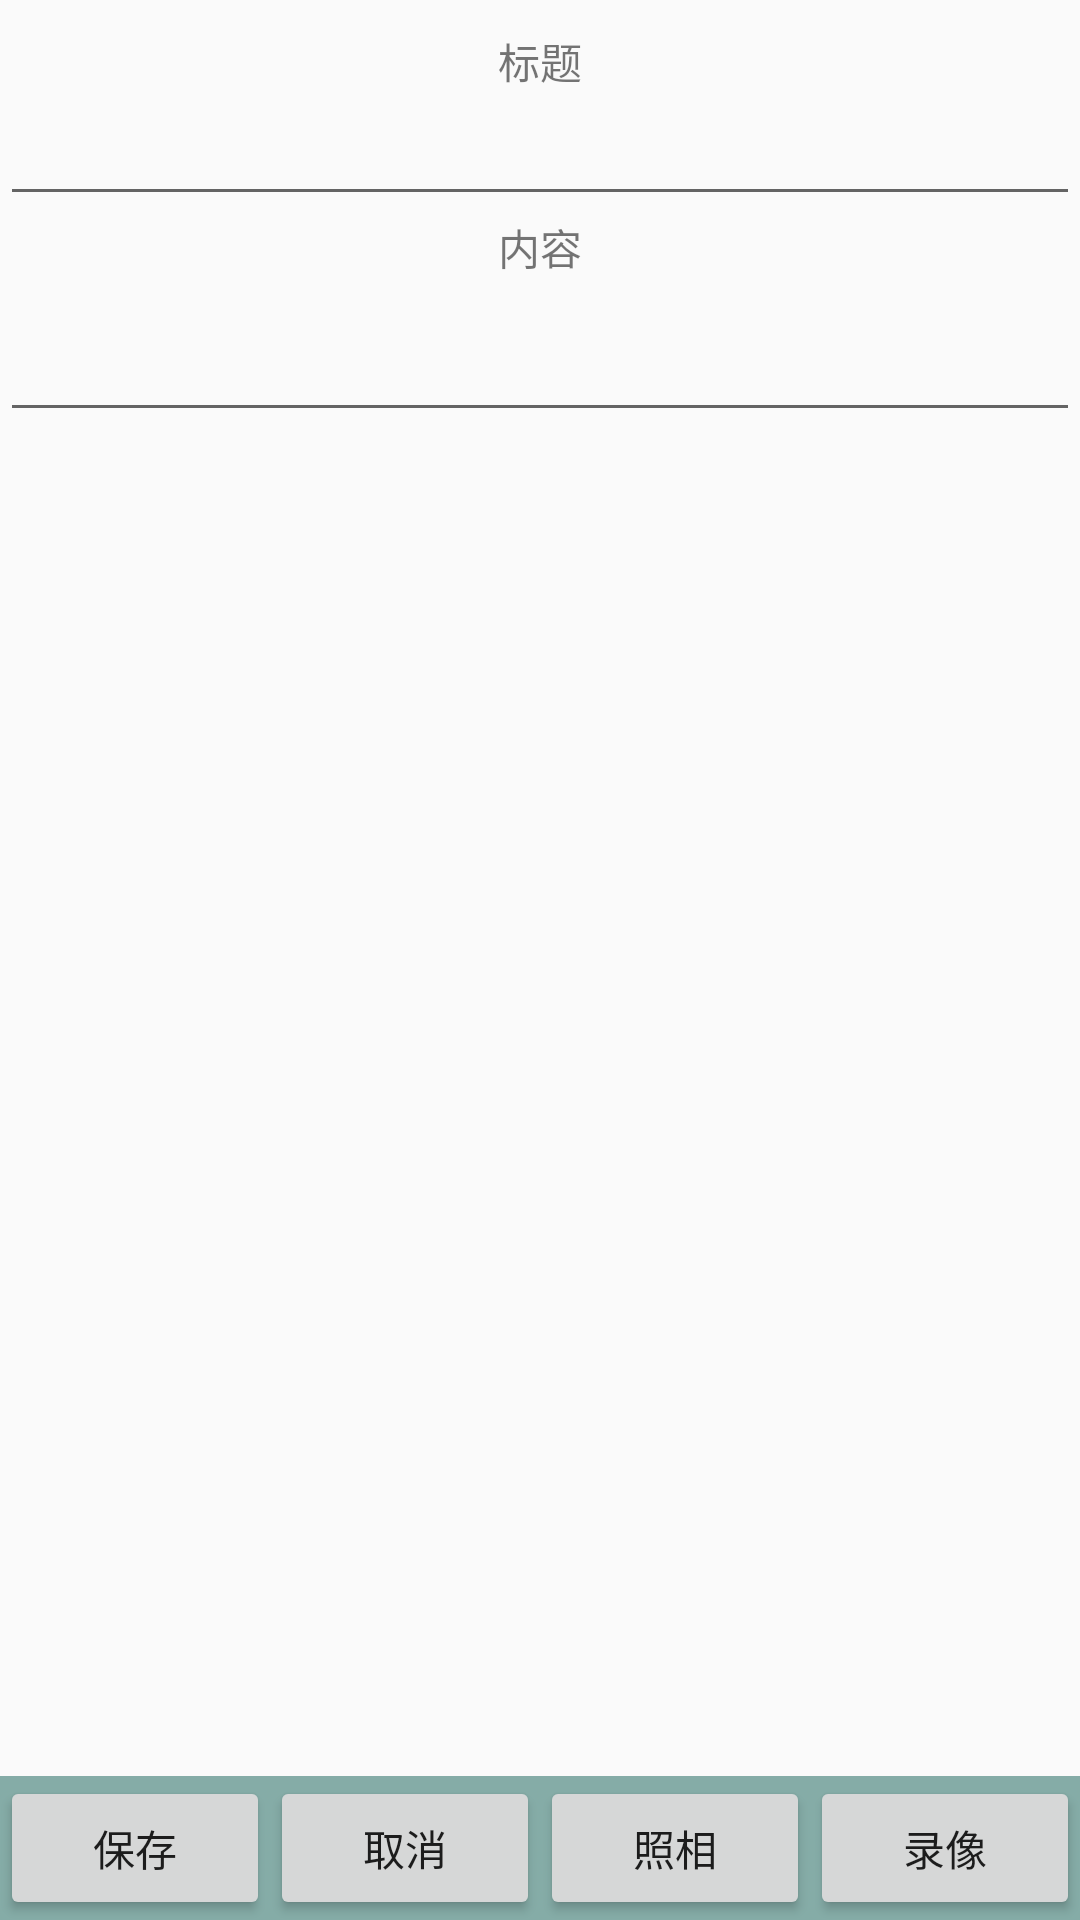

Produce the Android XML layout that renders to this screen, including the resource entries it uses.
<!-- AndroidManifest.xml: application theme AppTheme -->
<!-- res/layout/editnote.xml -->
<?xml version="1.0" encoding="utf-8"?>
<RelativeLayout xmlns:android="http://schemas.android.com/apk/res/android"
    android:layout_width="match_parent"
    android:layout_height="match_parent"
    android:orientation="vertical"
    android:weightSum="1">

    <LinearLayout
        android:id="@+id/header"
        android:layout_marginTop="10dp"
        android:layout_width="match_parent"
        android:layout_height="wrap_content"
        android:orientation="vertical">
    <TextView
        android:layout_width="wrap_content"
        android:layout_height="wrap_content"
        android:text="标题"
        android:id="@+id/title_tv"
        android:layout_gravity="center_horizontal" />

    <EditText
        android:layout_width="match_parent"
        android:layout_height="wrap_content"
        android:id="@+id/title_et"
        android:layout_gravity="center_horizontal"
        android:gravity="center"/>

    <TextView
        android:layout_width="wrap_content"
        android:layout_height="wrap_content"
        android:text="内容"
        android:id="@+id/content_tv"
        android:layout_gravity="center_horizontal" />
    </LinearLayout>

    <LinearLayout
        android:layout_below="@+id/header"
        android:layout_marginTop="10dp"
        android:layout_marginBottom="45dp"
        android:layout_width="match_parent"
        android:layout_height="wrap_content"
        android:orientation="vertical">

        
        <ScrollView
            android:layout_width="match_parent"
            android:layout_height="wrap_content">
            <LinearLayout
                android:layout_width="match_parent"
                android:layout_height="wrap_content"
                android:orientation="vertical">
                <EditText
                    android:layout_width="match_parent"
                    android:layout_height="wrap_content"
                    android:id="@+id/content_et"
                    android:layout_gravity="center_horizontal" />

                <ListView
                    android:layout_width="match_parent"
                    android:layout_height="wrap_content"
                    android:divider="#20719f"
                    android:dividerHeight="2dp"
                    android:id="@+id/media_lv"
                    android:layout_gravity="center_horizontal" />
            </LinearLayout>
        </ScrollView>

    </LinearLayout>

    <LinearLayout
        android:id="@+id/edit_buttons"
        android:layout_width="match_parent"
        android:layout_height="wrap_content"
        android:orientation="horizontal"
        android:layout_alignParentBottom="true"
        android:background="#85aca7">

        <Button
            android:id="@+id/save"
            android:layout_width="match_parent"
            android:layout_height="wrap_content"
            android:layout_weight="1"
            android:text="保存"/>
        <Button
            android:id="@+id/cancel"
            android:layout_width="match_parent"
            android:layout_height="wrap_content"
            android:layout_weight="1"
            android:text="取消"/>
        <Button
            android:id="@+id/takephoto"
            android:layout_width="match_parent"
            android:layout_height="wrap_content"
            android:layout_weight="1"
            android:text="照相"/>
        <Button
            android:id="@+id/recordvideo"
            android:layout_width="match_parent"
            android:layout_height="wrap_content"
            android:layout_weight="1"
            android:text="录像"/>

    </LinearLayout>
</RelativeLayout>
<!-- resources referenced by this layout -->
<resources>
  <style name="AppTheme" parent="Theme.AppCompat.Light.NoActionBar">
          
          <item name="colorPrimary">@color/colorPrimary</item>
          <item name="colorPrimaryDark">@color/colorPrimaryDark</item>
          <item name="colorAccent">@color/colorAccent</item>
      </style>
  
      //toolbar菜单弹出样式
  <color name="colorPrimary">#3F51B5</color>
  <color name="colorPrimaryDark">#309f92</color>
  <color name="colorAccent">#deadb6b2</color>
</resources>
